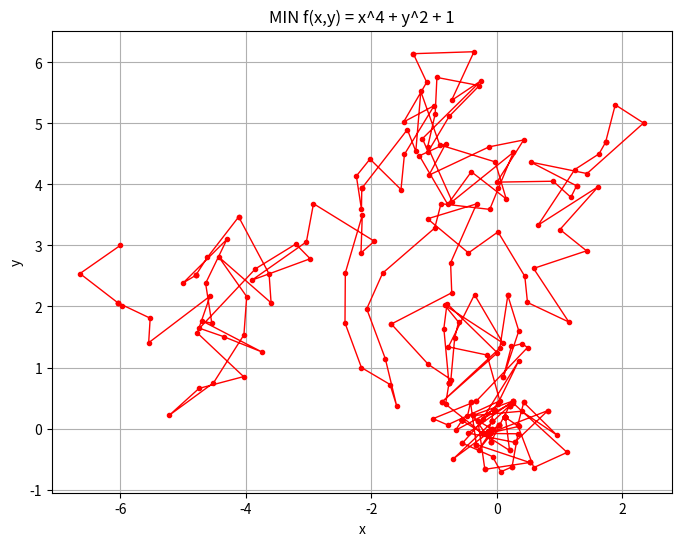

Reproduce this figure in Python.
import random
import math
import matplotlib.pyplot as plt

# Tìm giá trị min của hàm số sử dụng thuật toán Luyện Kim

TMax = 1000
TMin = 0.0005
Alpha = 0.96
Initial = [-6, 3]


def Energy(x, y): 
    return x ** 4 + y ** 2 + 1

def AcceptanceFunction(Temperature, deltaE):
    if deltaE < 0:
        return True
    else:
        r = random.uniform(0, 1)
        if r < math.exp(-deltaE / Temperature):
            return True
        else:
            return False

def SimulatedAnnealing(T_max, T_min, Alpha, Initial):
    T = T_max
    x = Initial[:]
    E = Energy(x[0], x[1])

    points = [x]

    while T > T_min:
        x_new = [x[0] + random.uniform(-1, 1), x[1] + random.uniform(-1, 1)]
        E_new = Energy(x_new[0], x_new[1])
        deltaE = E_new - E

        print(
            f"Temperature: {T:.4f}, Next Energy: {E_new:.4f}, Current Energy: {E:.4f}, DeltaE: {deltaE:.4f}")

        if AcceptanceFunction(T, deltaE):
            x = x_new
            E = E_new
            print(f"--Accept: [{x_new[0]:.3f}, {x_new[1]:.3f}]")

        points.append(x)

        T = T * Alpha

    return x, points


result, points = SimulatedAnnealing(TMax, TMin, Alpha, Initial)
print(f"The last result: [{result[0]:.2f}, {result[1]:.2f}]")

x_points = [point[0] for point in points]
y_points = [point[1] for point in points]

plt.figure(figsize=(8, 6))
plt.plot(x_points, y_points, 'r.-', linewidth=1)

plt.title('MIN f(x,y) = x^4 + y^2 + 1')
plt.xlabel('x')
plt.ylabel('y')

plt.grid(True)
plt.show()
